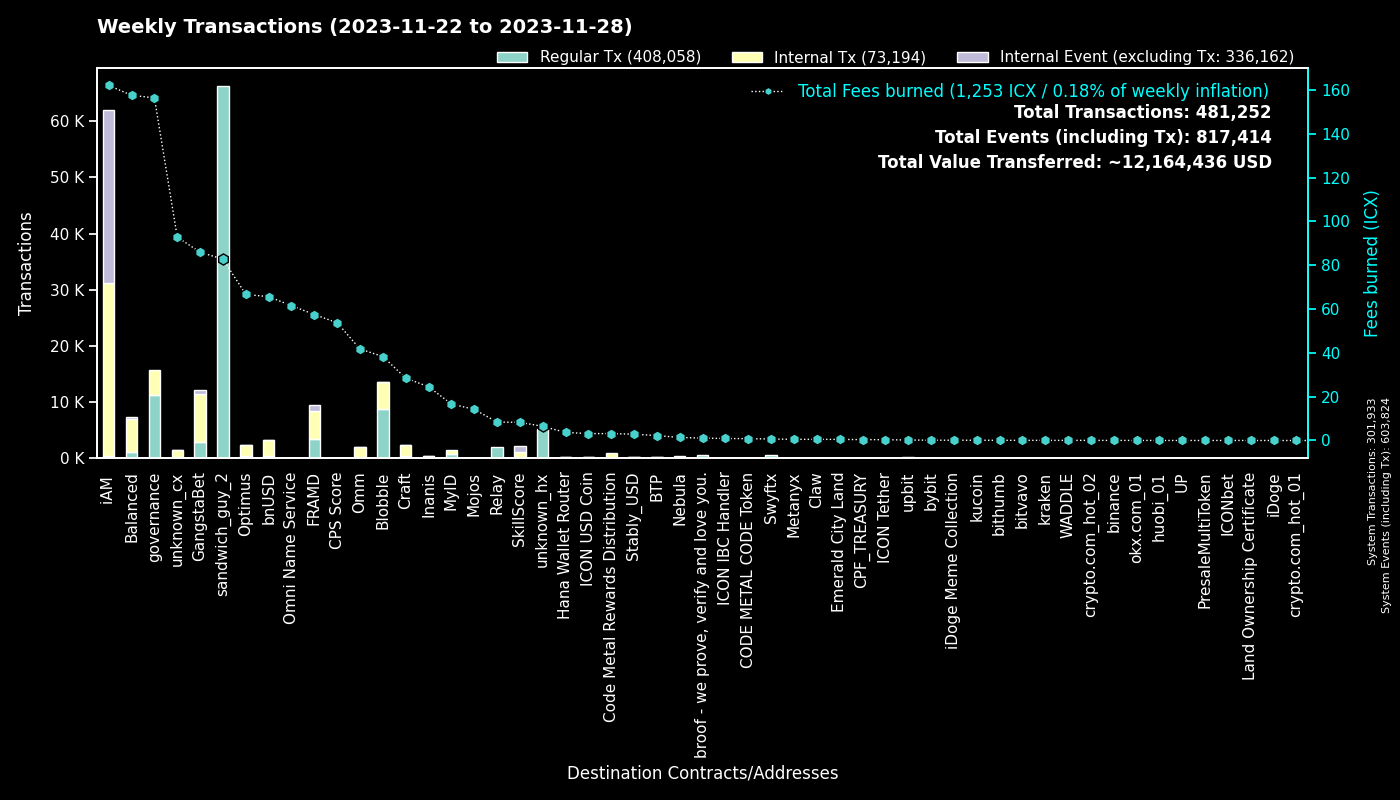

Values plotted in this chart, from the file beside it:
to, Regular Tx, Fees burned, to_def, Internal Tx, Internal Event (excluding Tx), group
0, 301884, 0.0, System, 49, 301891, System
hx515dff2d6210e74b0ad595aa02fe6d2ef042b0…, 66234, 82.79, sandwich_guy_2, 0, 0, sandwich_guy_2
cx00000000000000000000000000000000000000…, 11300, 156.4, governance, 4341, 0, governance
cxf14dea1cff7ceb29a46e6d04533a08f84441e4…, 4695, 21.75, Blobble Stake Token, 4867, 3, Blobble
cxf2ca3b655a782f39227934d37ff3b77f9b1ebc…, 4062, 16.56, unknown_cx, 0, 0, Blobble
cx2aa9b28a657e3121b75d3d4fe65e569398645d…, 3354, 49.05, FRAMD Token, 4057, 194, FRAMD
cxca5faa5a71d986a2e84dd7e6f5ff791d29901e…, 2057, 8.419, Relay_4, 0, 0, Relay
cxe5c2c460364acc5f8c1d5ca925930043d8d9c9…, 1311, 6.136, GangstaBet Crown, 1369, 0, GangstaBet
cx5a0af85407c69945eb318d4ac18e9e84218416…, 984, 49.67, GangWar Simulation, 3416, 599, GangstaBet
hxb568381d35d3e7a6383200e8a0d30310af20b9…, 537, 0.6713, Swyftx, 0, 0, Swyftx
cx69bcdf1753472c1444188ec3f5188657e30c83…, 509, 1.073, broof - we prove, verify and love you., 0, 0, broof - we prove, verify and love you.
cxba62bb61baf8dd8b6a04633fe33806547785a0…, 453, 13.92, MyID_3, 437, 0, MyID
cx88fd7df7ddff82f7cc735c871dc519838cb235…, 353, 65.67, bnUSD, 2809, 156, bnUSD
cx14002628a4599380f391f708843044bc93dce2…, 329, 160.5, iAM Div, 30759, 30780, iAM
cx694e8c9f1a05c8c3719f30d46b97697960e428…, 292, 2.754, MyID_2, 292, 0, MyID
cxd17316e24ee40f2ef8ed6f3a497311db1b3520…, 289, 4.709, GangstaVerse LootBox, 1374, 0, GangstaBet
cx9c4698411c6d9a780f605685153431dcda0460…, 261, 2.14, Auction, 593, 0, Craft
cx2609b924e33ef00b648a409245c7ea394c4678…, 256, 48.21, balanced_sicx, 1371, 39, Balanced
cx28b2ec885b50c8a93da752f2d0467a67127a70…, 206, 16.63, CROWN, 1767, 82, GangstaBet
cx66d4d90f5f113eba575bf793570135f9b10cec…, 167, 13.28, balanced_loans, 569, 62, Balanced
cxaa99a164586883eed0322d62a31946dfa9491f…, 158, 21.74, optimus_rewards, 497, 13, Optimus
cx2dc662031f3d62bcdba4f63e9bf827767c8475…, 154, 8.267, SkillScore, 989, 1028, SkillScore
cx21e94c08c03daee80c25d8ee3ea22a20786ec2…, 128, 32.58, Balanced Router, 1492, 65, Balanced
cx85954d0dae92b63bf5cba03a59ca4ffe687bad…, 123, 0.807, NebulaMultiToken, 151, 0, Nebula
hx6b91c8dea3114de74ecfa85908b875778c2b59…, 116, 0.145, bybit, 0, 0, bybit
cx44250a12074799e26fdeee75648ae47e2cc842…, 109, 1.879, balanced_governance, 1, 0, Balanced
cx28497aef34ec44ad2be9249daddfbe34b54f30…, 105, 1.706, Balanced Bribe, 105, 0, Balanced
cx10d59e8103ab44635190bd4139dbfd682fa2d0…, 103, 4.772, balanced_rewards, 301, 0, Balanced
cxe971c0a92c58db502e4a224efc6ba311eb1c17…, 103, 24.18, Inanis Treasury, 238, 22, Inanis
cxf61cd5a45dc9f91c15aa65831a30a90d59a096…, 102, 18.67, balanced_baln, 592, 55, Balanced
cxcb455f26a2c01c686fa7f30e1e3661642dd53c…, 98, 25.04, omm_lending, 1373, 0, Omm
cx7ecb16e4c143b95e01d05933c17cb986cfe618…, 97, 15.38, CraftRewards, 764, 31, Craft
cxa0af3165c08318e988cb30993b3048335b94af…, 91, 4.714, balanced_dex, 305, 0, Balanced
hxbb984f278abd66ae2155edbd91f8c87ce98411…, 91, 0.1138, kucoin, 0, 0, kucoin
cx334db6519871cb2bfd154cec0905ced4ea142d…, 83, 0.2821, unknown_cx, 0, 0, unknown_cx
cx203d9cd2a669be67177e997b8948ce2c35caff…, 76, 14.87, balanced_dividends, 928, 28, Balanced
cx7b1843b7ef5368a080ccf59c0a9d1bdec474f9…, 75, 3.826, optimus_dividends, 757, 0, Optimus
cx2e6d0fc0eca04965d06038c8406093337f085f…, 73, 10.82, Craft, 466, 15, Craft
cx6139a27c15f1653471ffba0b4b88dc15de7e32…, 64, 8.185, gangstabet_token, 446, 11, GangstaBet
cx53f8ccd5426534f82cf10cb742de033e51da72…, 61, 0.2611, GangWar Equipments, 58, 0, GangstaBet
hx6d14b2b77a9e73c5d5804d43c7e3c3416648ae…, 60, 0.075, bithumb_03, 0, 0, bithumb
cx785d504f44b5d2c8dac04c5a1ecd75f18ee57d…, 57, 4.319, Finance Token, 165, 8, Optimus
cxe65f3286902be43e00a5013cb1dc300ec8e51f…, 56, 20.8, unknown_cx, 841, 13, unknown_cx
hxa390d24fdcba68515b492ffc553192802706a1…, 53, 0.06625, bitvavo_hot, 0, 0, bitvavo
hx68646780e14ee9097085f7280ab137c3633b4b…, 51, 0.06375, kraken_hot, 0, 0, kraken
cx841f29ec6ce98b527d49a275e87d427627f1af…, 44, 5.128, OMM Delegation, 0, 0, Omm
hx05a1d1c125186389be9fd5d31d6ad6c5ef4188…, 43, 0.05375, unknown_hx, 0, 0, unknown_hx
hxf2b4e7eab4f14f49e5dce378c2a0389c379ac6…, 42, 0.0525, upbit_hot_05, 0, 0, upbit
hx133323c2e990994816b548a9e7eb080a5eac80…, 42, 0.0525, unknown_hx, 0, 0, unknown_hx
cx1a29259a59f463a67bb2ef84398b30ca56b583…, 41, 9.651, omm_token, 356, 19, Omm
cx30f18d26f45d990112a4cd4825c0b79af73aac…, 38, 8.467, Yetis, 893, 912, FRAMD
hx294c5d0699615fc8d92abfe464a2601612d11b…, 38, 0.0475, crypto.com_hot_02, 0, 0, crypto.com_hot_02
hx49b1556654e51f52d59a8222b4737ee7dccc6d…, 37, 0.04625, upbit_cold_02, 0, 0, upbit
hx0a2bdf094c19e069308c637572869e9e7659c0…, 36, 0.045, unknown_hx, 0, 0, unknown_hx
cx7baf94bd53b505353285ee4c4c050f97035817…, 35, 0.1205, GangWar Items, 35, 0, GangstaBet
cx57d7acf8b5114b787ecdd99ca460c2272e4d91…, 33, 0.5019, NebulaPlanetToken, 54, 0, Nebula
hx4a01996877ac535a63e0107c926fb60f1d33c5…, 30, 0.0375, upbit_hot_03, 0, 0, upbit
hx0e2756108e96f9e265e2c3b77fc802975dd665…, 29, 0.03625, unknown_hx, 0, 0, unknown_hx
cxc83f6eaf7e123f656657ebac3b09bc7a38e323…, 28, 3.134, Code Metal Rewards Distribution, 829, 0, Code Metal Rewards Distribution
cx43e2eec79eb76293c298f2b17aec06097be606…, 27, 0.2893, balanced_staking, 81, 0, Balanced
... 1,588 more rows
